The GitHub repository Sanjay-Raam/IESA-Hackathon contains a labelled image folder "dataset" with 7 categories: center defect, cracks, edge defect, no defects, open defect, particles, scratches. Examples follow, each with its label.

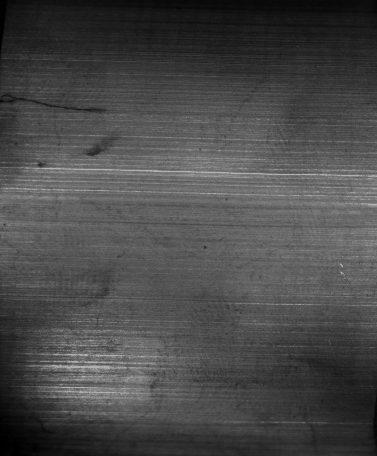
Label: cracks

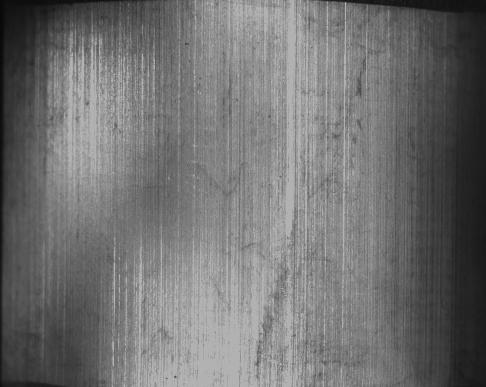
Label: no defects

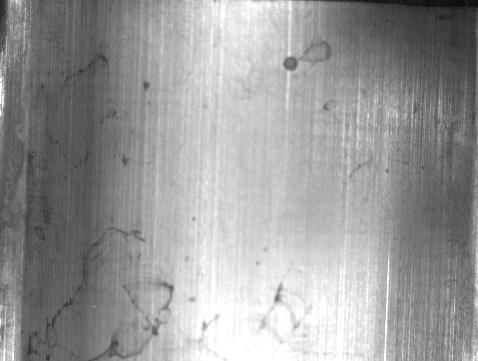
Label: open defect

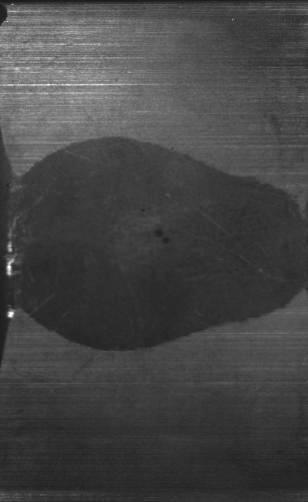
Label: center defect

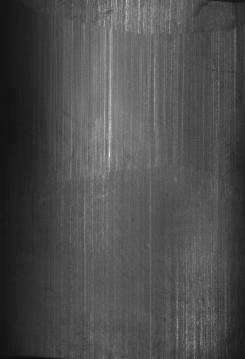
Label: scratches

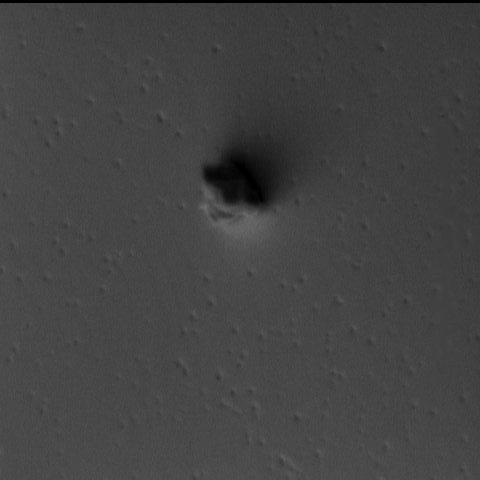
Label: particles
